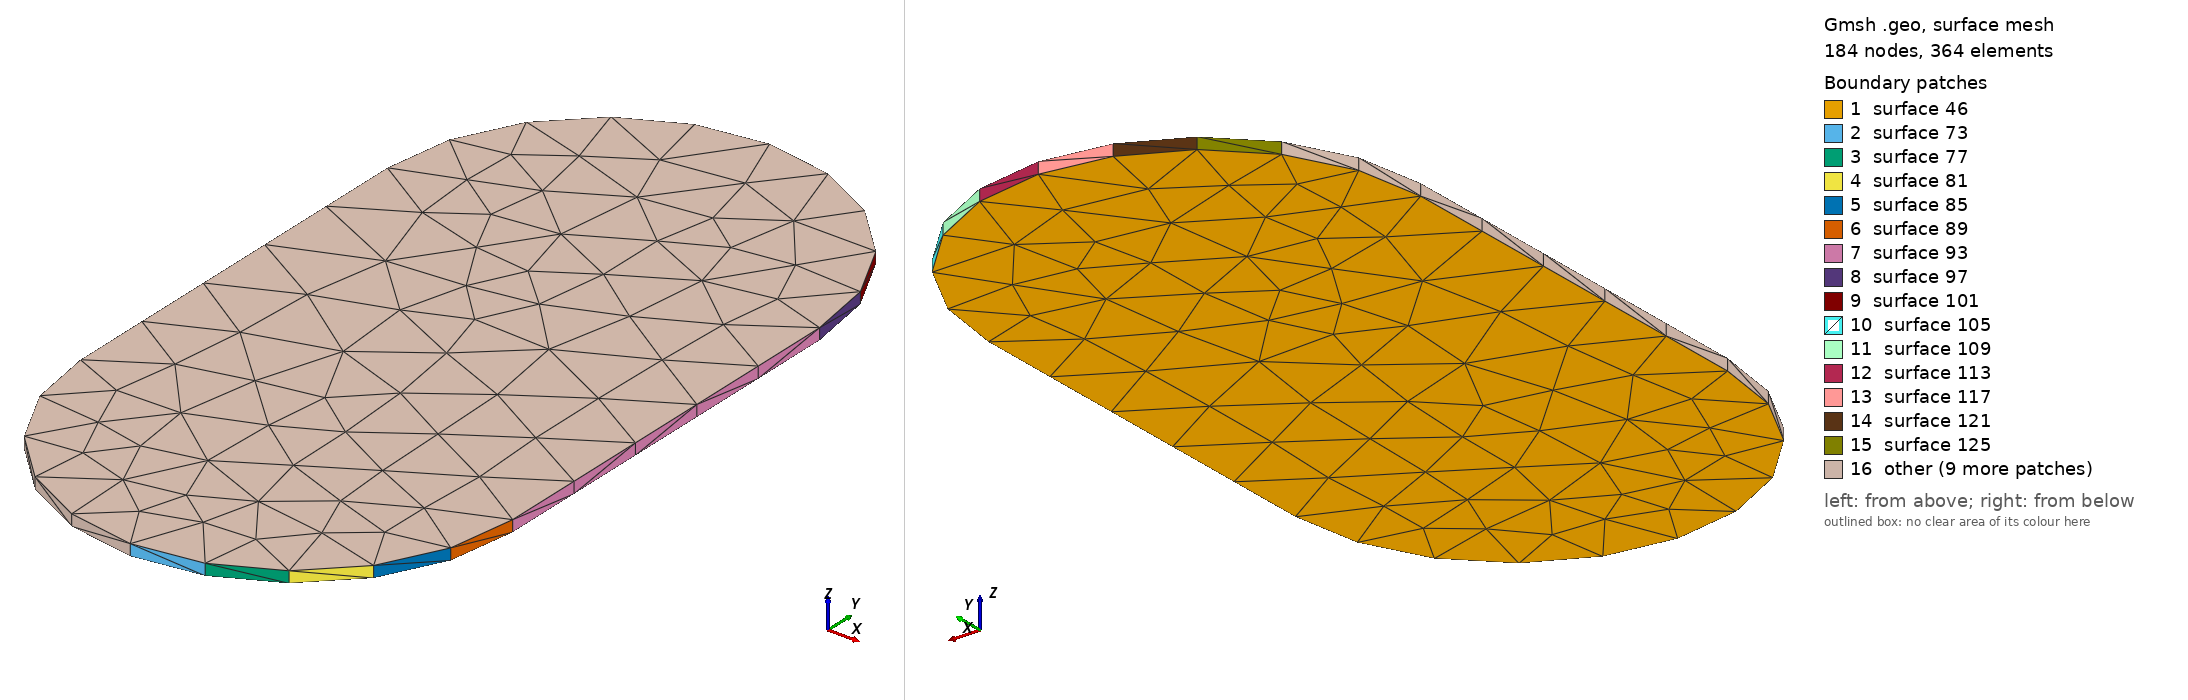

Gmsh geometry script, surface-meshed: 184 nodes, 364 surface elements. Boundary patches (legend numbers): 1 surface 46, 2 surface 73, 3 surface 77, 4 surface 81, 5 surface 85, 6 surface 89, 7 surface 93, 8 surface 97, 9 surface 101, 10 surface 105, 11 surface 109, 12 surface 113, 13 surface 117, 14 surface 121, 15 surface 125, 16 other. Left view from above one corner, right view from below the opposite corner. The script declares no physical surfaces, so the legend lists its geometric surfaces. The drawing asked Gmsh for element sizes between 1% and 20% of the model's largest extent; the script's own settings can give other sizes.

=== Net924.geo (drawn) ===
lc = 1e-2;
Point(1) = {2.07834, -0.158, 0.03411, lc} ;
Point(2) = {2.08637, -0.156727, 0.03411, lc} ;
Point(3) = {2.09362, -0.153034, 0.03411, lc} ;
Point(4) = {2.09937, -0.147282, 0.03411, lc} ;
Point(5) = {2.10307, -0.140034, 0.03411, lc} ;
Point(6) = {2.10434, -0.132, 0.03411, lc} ;
Point(7) = {2.10434, -0.084, 0.03411, lc} ;
Point(8) = {2.10307, -0.075966, 0.03411, lc} ;
Point(9) = {2.09937, -0.068718, 0.03411, lc} ;
Point(10) = {2.09362, -0.062966, 0.03411, lc} ;
Point(11) = {2.08637, -0.059272, 0.03411, lc} ;
Point(12) = {2.07834, -0.058, 0.03411, lc} ;
Point(13) = {2.07031, -0.059272, 0.03411, lc} ;
Point(14) = {2.06306, -0.062966, 0.03411, lc} ;
Point(15) = {2.05731, -0.068718, 0.03411, lc} ;
Point(16) = {2.05361, -0.075966, 0.03411, lc} ;
Point(17) = {2.05234, -0.084, 0.03411, lc} ;
Point(18) = {2.05234, -0.132, 0.03411, lc} ;
Point(19) = {2.05361, -0.140034, 0.03411, lc} ;
Point(20) = {2.05731, -0.147282, 0.03411, lc} ;
Point(21) = {2.06306, -0.153034, 0.03411, lc} ;
Point(22) = {2.07031, -0.156727, 0.03411, lc} ;
Line(23) = {1,2} ;
Line(24) = {2,3} ;
Line(25) = {3,4} ;
Line(26) = {4,5} ;
Line(27) = {5,6} ;
Line(28) = {6,7} ;
Line(29) = {7,8} ;
Line(30) = {8,9} ;
Line(31) = {9,10} ;
Line(32) = {10,11} ;
Line(33) = {11,12} ;
Line(34) = {12,13} ;
Line(35) = {13,14} ;
Line(36) = {14,15} ;
Line(37) = {15,16} ;
Line(38) = {16,17} ;
Line(39) = {17,18} ;
Line(40) = {18,19} ;
Line(41) = {19,20} ;
Line(42) = {20,21} ;
Line(43) = {21,22} ;
Line(44) = {22,1} ;
Line Loop(45) = {23,24,25,26,27,28,29,30,31,32,33,34,35,36,37,38,39,40,41,42,43,44} ;
Plane Surface(46) = {45} ;
Extrude{0,0,0.00137}{ Surface{46}; }
